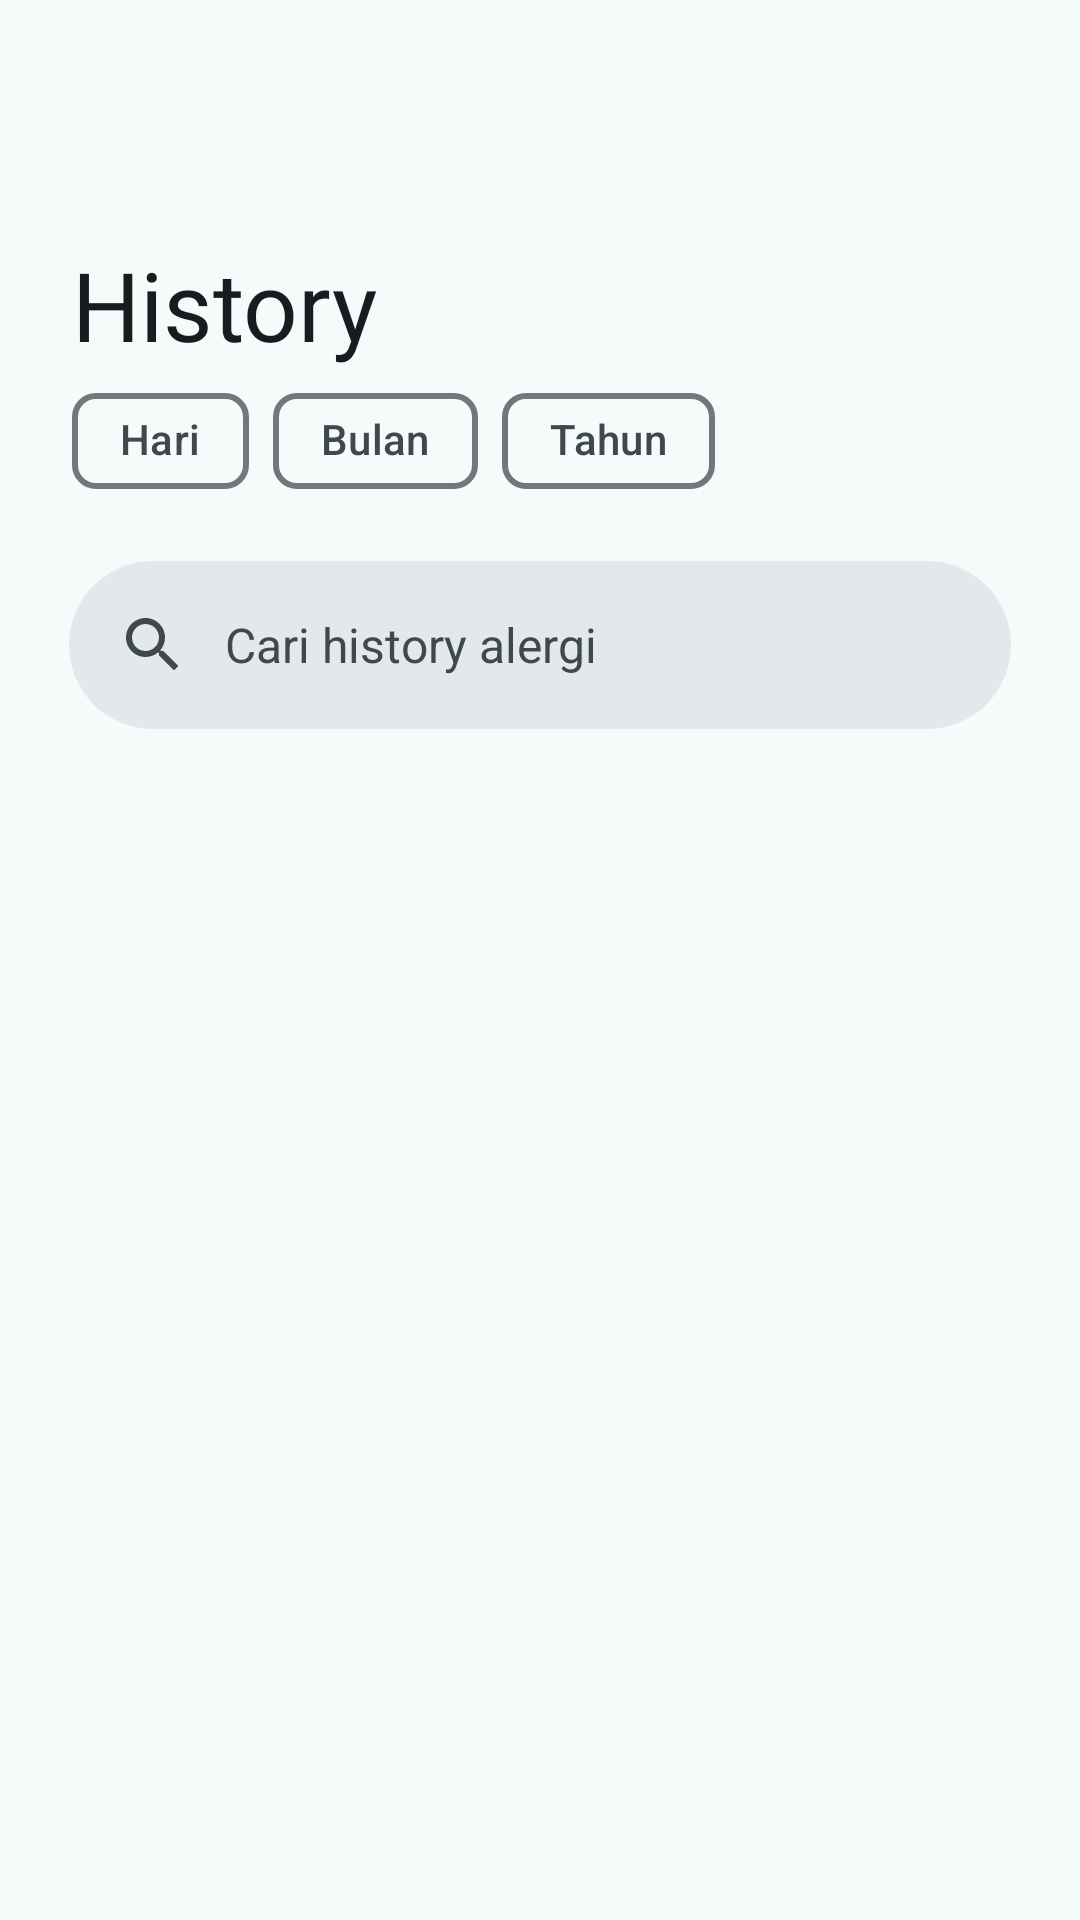

Android layout source for this screen:
<!-- AndroidManifest.xml: application theme Theme.AllergifyApp -->
<!-- res/layout/fragment_history_screen.xml -->
<?xml version="1.0" encoding="utf-8"?>
<androidx.constraintlayout.widget.ConstraintLayout xmlns:android="http://schemas.android.com/apk/res/android"
    xmlns:app="http://schemas.android.com/apk/res-auto"
    xmlns:tools="http://schemas.android.com/tools"
    android:layout_width="match_parent"
    android:layout_height="match_parent"
    tools:context=".ui.fragment.HistoryScreen">

    <LinearLayout
        android:id="@+id/linearLayout4"
        android:layout_width="match_parent"
        android:layout_height="wrap_content"
        android:orientation="vertical"
        app:layout_constraintEnd_toEndOf="parent"
        app:layout_constraintStart_toStartOf="parent"
        app:layout_constraintTop_toTopOf="parent">

        <TextView
            android:id="@+id/textView"
            android:layout_width="match_parent"
            android:layout_height="wrap_content"
            android:layout_marginTop="80dp"
            android:fontFamily="@font/poppins_bold"
            android:paddingStart="24dp"
            android:paddingEnd="24dp"
            android:text="@string/fragment_history_screen_textview_heading_title"
            android:textColor="?attr/colorOnSurface"
            android:textSize="32sp" />

        <com.google.android.material.chip.ChipGroup
            android:id="@+id/chipGroup"
            android:layout_width="match_parent"
            android:layout_height="wrap_content"
            android:layout_marginStart="24dp"
            android:layout_marginEnd="24dp">

            <com.google.android.material.chip.Chip
                android:id="@+id/dayChip"
                style="@style/Widget.Material3.Chip.Filter"
                android:layout_width="wrap_content"
                android:layout_height="wrap_content"
                android:fontFamily="@font/poppins_semibold"
                android:textSize="14sp"
                app:chipStrokeWidth="2dp"
                android:text="@string/fragment_history_screen_button_group_day_textview"/>

            <com.google.android.material.chip.Chip
                android:id="@+id/monthChip"
                style="@style/Widget.Material3.Chip.Filter"
                android:layout_width="wrap_content"
                android:layout_height="wrap_content"
                android:fontFamily="@font/poppins_semibold"
                android:textSize="14sp"
                app:chipStrokeWidth="2dp"
                android:text="@string/fragment_history_screen_button_group_month_textview"/>

            <com.google.android.material.chip.Chip
                android:id="@+id/yearChip"
                style="@style/Widget.Material3.Chip.Filter"
                android:layout_width="wrap_content"
                android:layout_height="wrap_content"
                android:fontFamily="@font/poppins_semibold"
                android:textSize="14sp"
                app:chipStrokeWidth="2dp"
                android:text="@string/fragment_history_screen_button_group_year_textview"/>

        </com.google.android.material.chip.ChipGroup>

        <com.google.android.material.appbar.AppBarLayout
            android:layout_marginStart="7dp"
            android:layout_marginEnd="7dp"
            android:layout_width="match_parent"
            android:layout_height="wrap_content">

            <com.google.android.material.search.SearchBar
                android:id="@+id/search_bar"
                android:layout_width="match_parent"
                android:layout_height="wrap_content"
                android:hint="@string/fragment_history_screen_search_bar_hint_textview" />
        </com.google.android.material.appbar.AppBarLayout>

        <androidx.recyclerview.widget.RecyclerView
            android:id="@+id/historyRv"
            android:layout_marginBottom="100dp"
            android:layout_width="match_parent"
            android:layout_height="match_parent" />

    </LinearLayout>


</androidx.constraintlayout.widget.ConstraintLayout>
<!-- resources referenced by this layout -->
<resources>
  <string name="fragment_history_screen_button_group_day_textview">Hari</string>
  <string name="fragment_history_screen_button_group_month_textview">Bulan</string>
  <string name="fragment_history_screen_button_group_year_textview">Tahun</string>
  <string name="fragment_history_screen_search_bar_hint_textview">Cari history alergi</string>
  
      // Activity Allergy Information Screen
  <string name="fragment_history_screen_textview_heading_title">History</string>
  <style name="Theme.AllergifyApp" parent="AppTheme" />
  <color name="md_theme_light_primary">#006973</color>
  <color name="md_theme_light_onPrimary">#FFFFFF</color>
  <color name="md_theme_light_primaryContainer">#9DF0FB</color>
  <color name="md_theme_light_onPrimaryContainer">#001F23</color>
  <color name="md_theme_light_secondary">#4A6366</color>
  <color name="md_theme_light_onSecondary">#FFFFFF</color>
  <color name="md_theme_light_secondaryContainer">#CDE7EB</color>
  <color name="md_theme_light_onSecondaryContainer">#051F22</color>
  <color name="md_theme_light_tertiary">#515E7D</color>
  <color name="md_theme_light_onTertiary">#FFFFFF</color>
  <color name="md_theme_light_tertiaryContainer">#D9E2FF</color>
  <color name="md_theme_light_onTertiaryContainer">#0D1B37</color>
  <color name="md_theme_light_error">#BA1A1A</color>
  <color name="md_theme_light_onError">#FFFFFF</color>
  <color name="md_theme_light_errorContainer">#FFDAD6</color>
  <color name="md_theme_light_onErrorContainer">#410002</color>
  <color name="md_theme_light_background">#F5FAFB</color>
  <color name="md_theme_light_onBackground">#171D1E</color>
  <color name="md_theme_light_surface">#F5FAFB</color>
  <color name="md_theme_light_onSurface">#171D1E</color>
  <color name="md_theme_light_surfaceVariant">#DBE4E6</color>
  <color name="md_theme_light_onSurfaceVariant">#3F484A</color>
  <color name="md_theme_light_outline">#6F797A</color>
  <color name="md_theme_light_outlineVariant">#BEC8CA</color>
  <color name="md_theme_light_inverseSurface">#2B3132</color>
  <color name="md_theme_light_inverseOnSurface">#ECF2F3</color>
  <color name="md_theme_light_inversePrimary">#81D3DF</color>
  <color name="md_theme_light_primaryFixed">#9DF0FB</color>
  <color name="md_theme_light_onPrimaryFixed">#001F23</color>
  <color name="md_theme_light_primaryFixedDim">#81D3DF</color>
  <color name="md_theme_light_onPrimaryFixedVariant">#004F57</color>
  <color name="md_theme_light_secondaryFixed">#CDE7EB</color>
  <color name="md_theme_light_onSecondaryFixed">#051F22</color>
  <color name="md_theme_light_secondaryFixedDim">#B1CBCF</color>
  <color name="md_theme_light_onSecondaryFixedVariant">#324B4E</color>
  <color name="md_theme_light_tertiaryFixed">#D9E2FF</color>
  <color name="md_theme_light_onTertiaryFixed">#0D1B37</color>
  <color name="md_theme_light_tertiaryFixedDim">#B9C6EA</color>
  <color name="md_theme_light_onTertiaryFixedVariant">#3A4664</color>
  <color name="md_theme_light_surfaceDim">#D5DBDC</color>
  <color name="md_theme_light_surfaceBright">#F5FAFB</color>
  <color name="md_theme_light_surfaceContainerLowest">#FFFFFF</color>
  <color name="md_theme_light_surfaceContainerLow">#EFF5F5</color>
  <color name="md_theme_light_surfaceContainer">#E9EFF0</color>
  <color name="md_theme_light_surfaceContainerHigh">#E3E9EA</color>
  <color name="md_theme_light_surfaceContainerHighest">#DEE4E4</color>
</resources>
